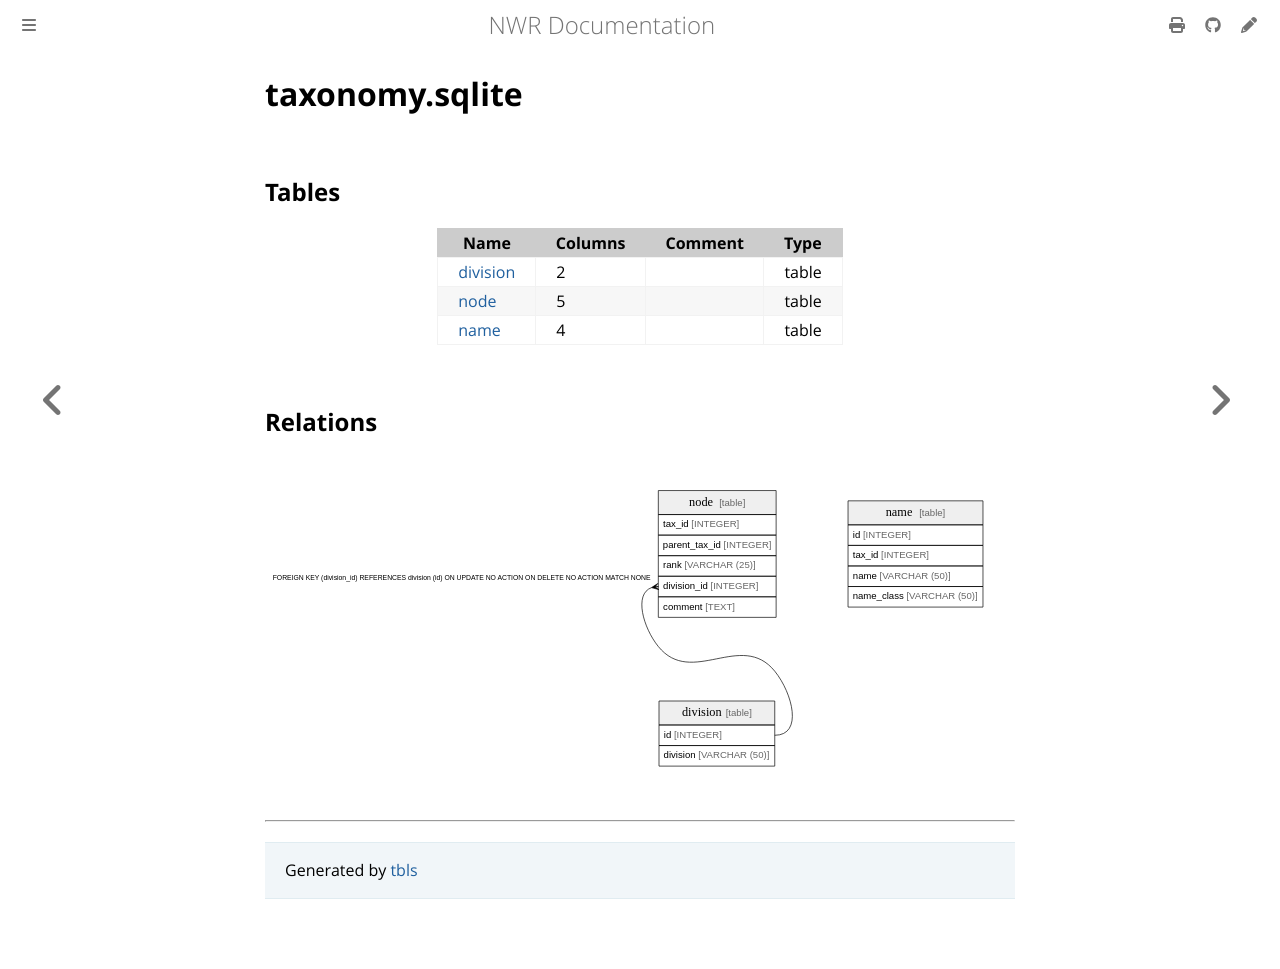

repository: wang-q/nwr · page: txdb/index.html · generator: mdbook

# taxonomy.sqlite

## Tables

| Name | Columns | Comment | Type |
| ---- | ------- | ------- | ---- |
| [division](division.md) | 2 |  | table |
| [node](node.md) | 5 |  | table |
| [name](name.md) | 4 |  | table |

## Relations

![er](schema.svg)

---

> Generated by [tbls](https://github.com/k1LoW/tbls)
